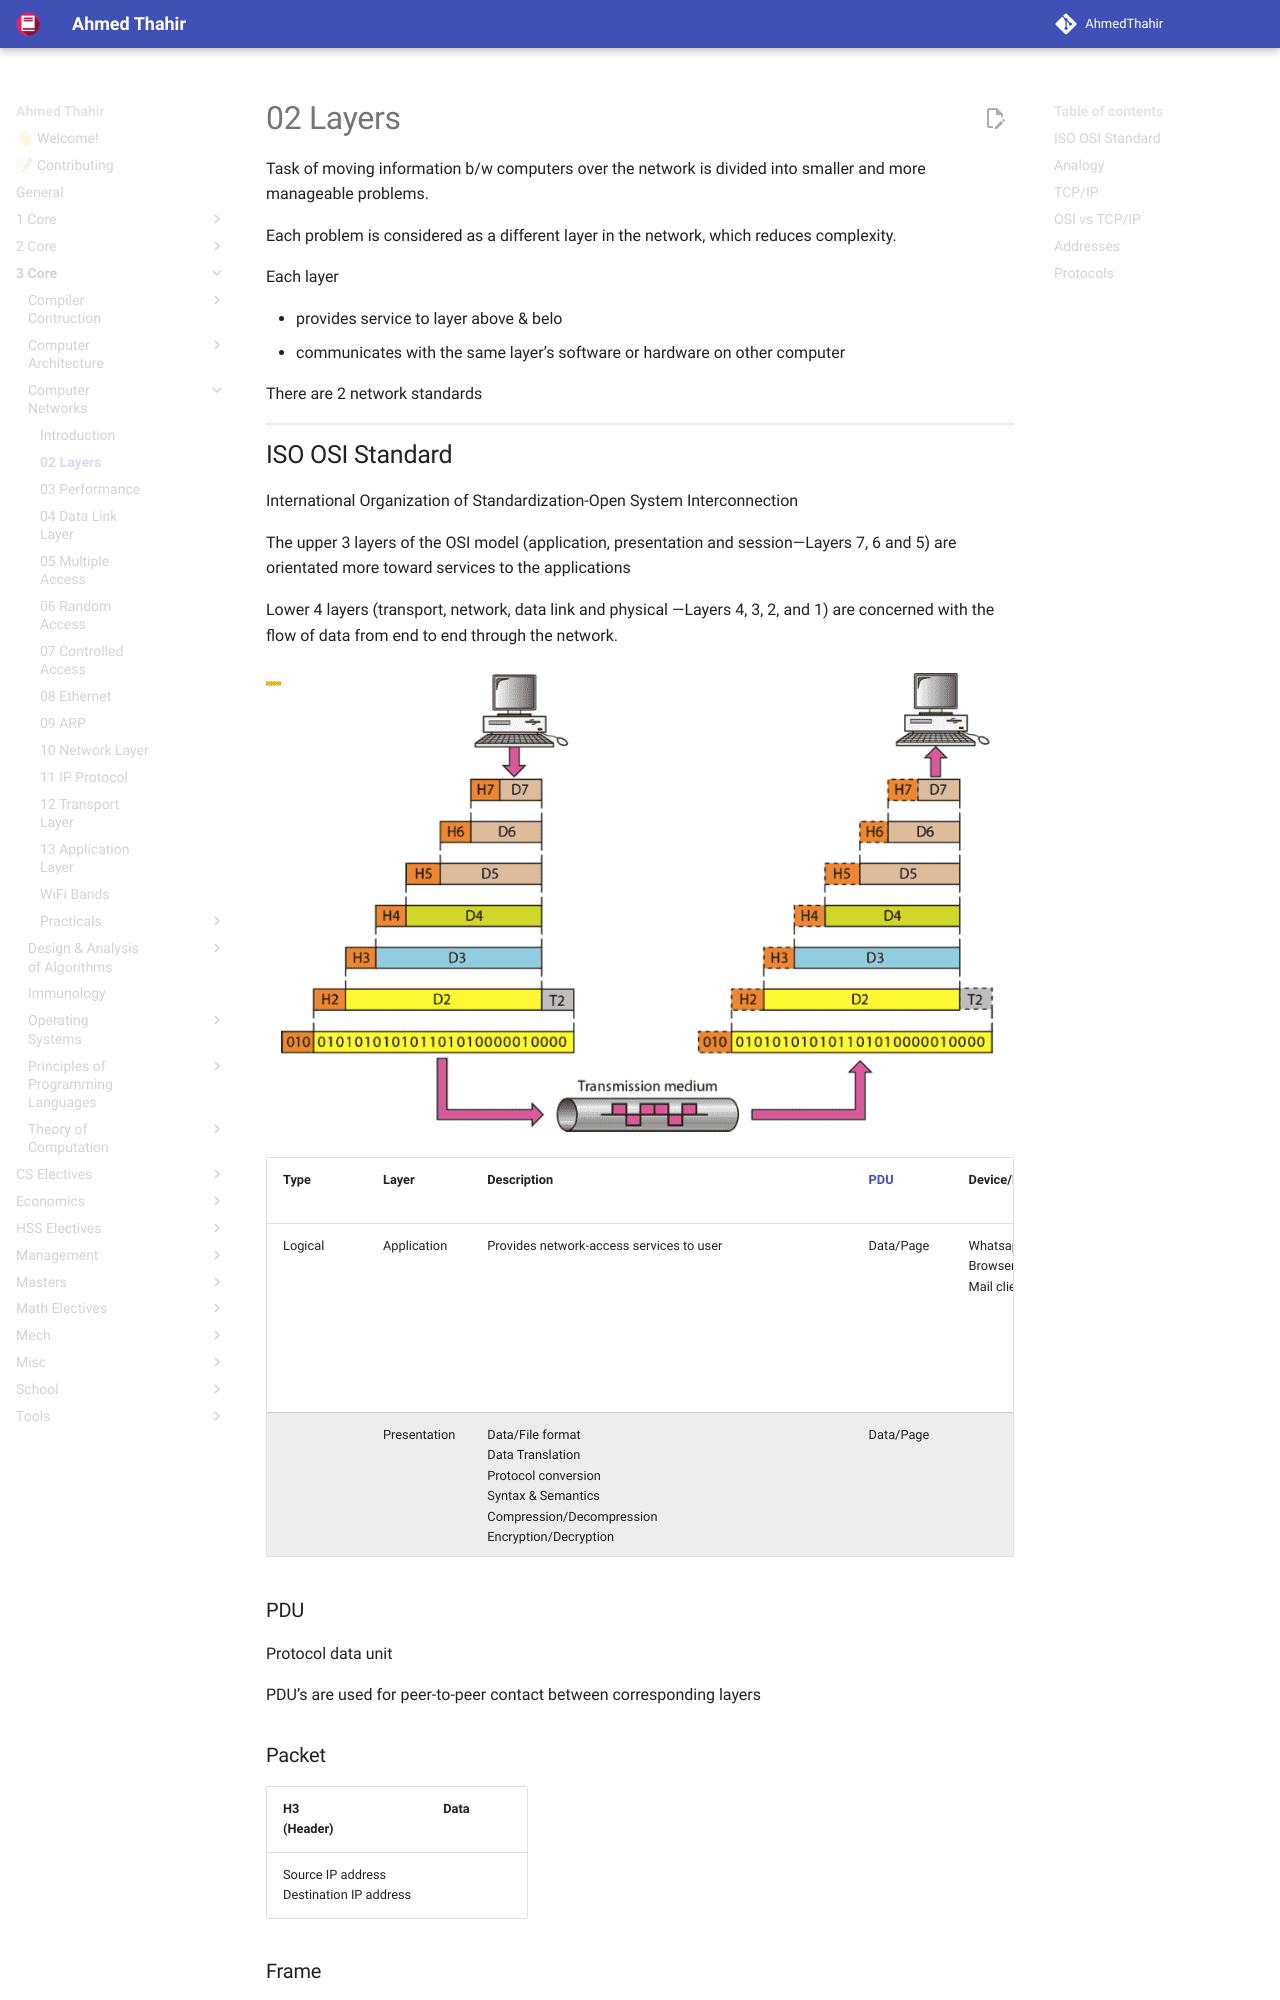

repository: AhmedThahir/AhmedThahir.github.io · page: 3_Core/Computer_Networks/02_Layers/index.html · generator: mkdocs

Task of moving information b/w computers over the network is divided into smaller and more manageable problems.

Each problem is considered as a different layer in the network, which reduces complexity.

Each layer

- provides service to layer above & belo
- communicates with the same layer’s software or hardware on other computer

There are 2 network standards
